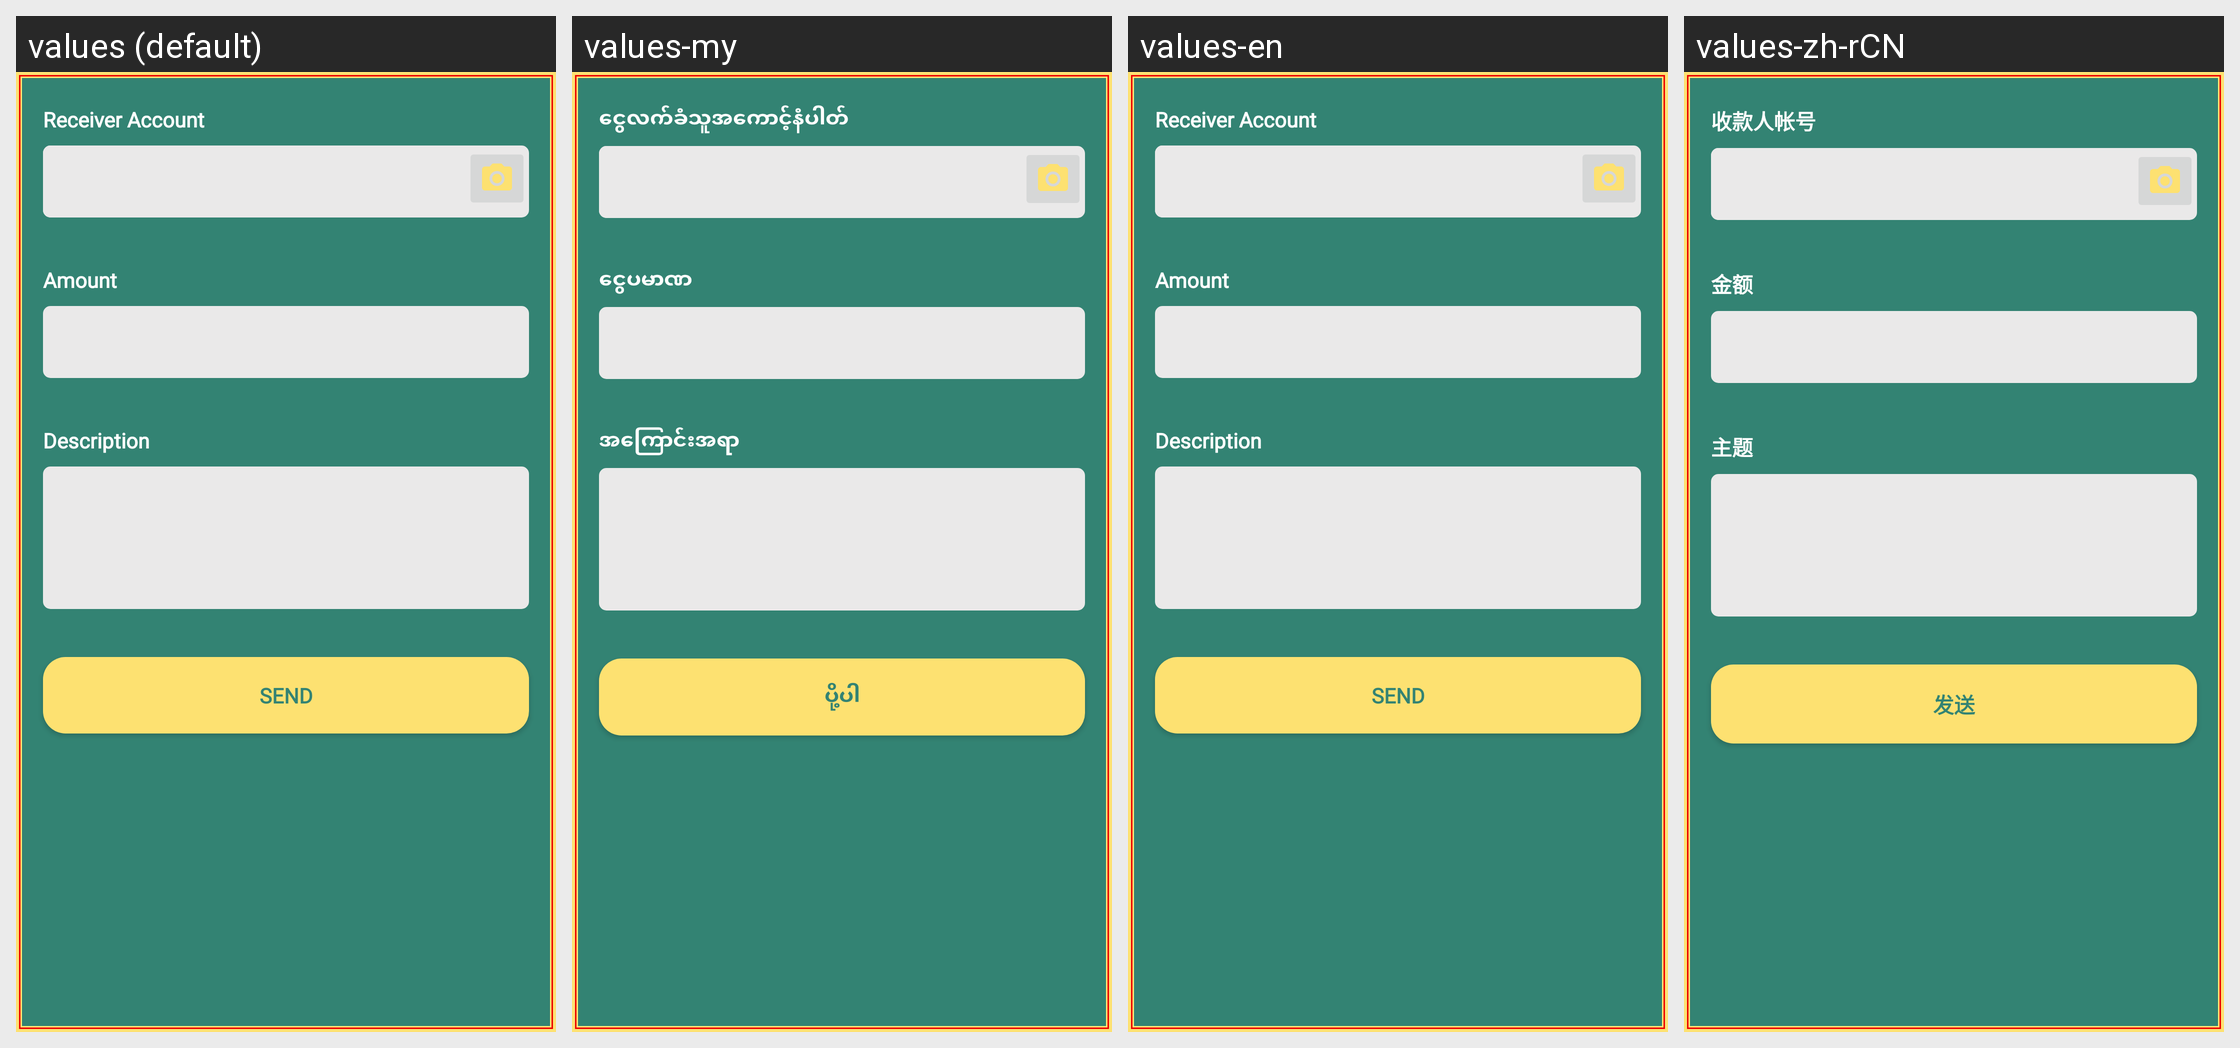

Here is an Android app screen in its default locale and in the app's own translations. Write out the translated-string differences for the strings that appear on this screen.
Android screen res/layout/fragment_sendbill.xml rendered under 4 locales, left to right: values (default), values-my, values-en, values-zh-rCN. Device: Nexus 5 (rendered at 1080×1920; each locale shown at half size, 540×960, under a caption strip naming it); theme AppTheme.
Other locales in the repository, not shown: values-my-rMM.
Strings drawn on this screen, with the default value and each locale's value (text and hints the layout hard-codes, and strings that could not be matched under every locale, appear in the picture but are not listed):

lbl_receiver_account
  values: Receiver Account
  values-my: ငွေလက်ခံသူအကောင့်နံပါတ်
  values-en: Receiver Account
  values-zh-rCN: 收款人帐号

lbl_amount
  values: Amount
  values-my: ငွေပမာဏ
  values-en: Amount
  values-zh-rCN: 金额

lbl_description
  values: Description
  values-my: အကြောင်းအရာ
  values-en: Description
  values-zh-rCN: 主题

lbl_send
  values: Send
  values-my: ပို့ပါ
  values-en: Send
  values-zh-rCN: 发送
